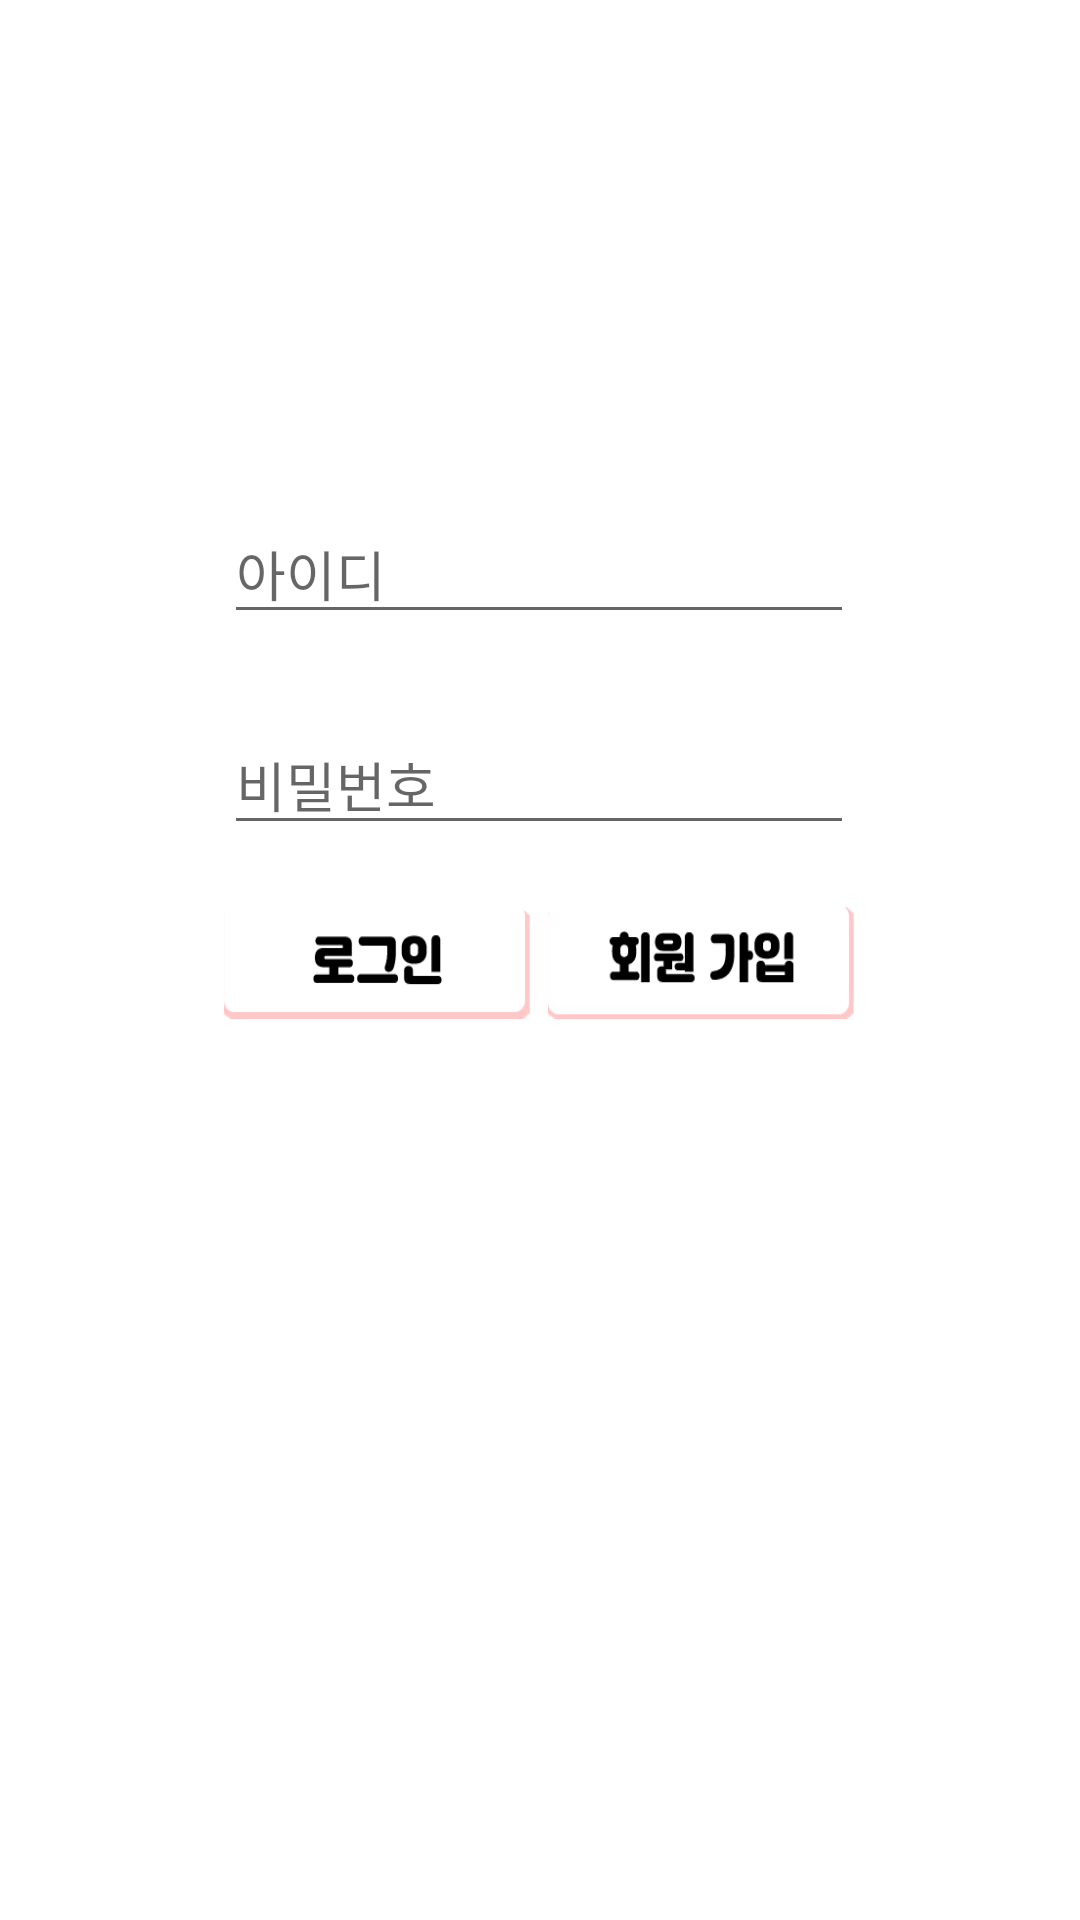

The Android layout XML behind this screen, and the referenced resources:
<!-- AndroidManifest.xml: application theme Theme.SWUdoListApp -->
<!-- res/layout/activity_login.xml -->
<?xml version="1.0" encoding="utf-8"?>
<androidx.constraintlayout.widget.ConstraintLayout xmlns:android="http://schemas.android.com/apk/res/android"
    xmlns:app="http://schemas.android.com/apk/res-auto"
    xmlns:tools="http://schemas.android.com/tools"
    android:layout_width="match_parent"
    android:layout_height="match_parent"
    tools:context=".LoginActivity">

    <EditText
        android:id="@+id/et_pw"
        android:layout_width="wrap_content"
        android:layout_height="wrap_content"
        android:ems="10"
        android:hint="비밀번호"
        android:inputType="textPassword"
        app:layout_constraintBottom_toBottomOf="parent"
        app:layout_constraintEnd_toEndOf="@+id/et_id"
        app:layout_constraintHorizontal_bias="0.0"
        app:layout_constraintStart_toStartOf="@+id/et_id"
        app:layout_constraintTop_toBottomOf="@+id/et_id"
        app:layout_constraintVertical_bias="0.07" />

    <EditText
        android:id="@+id/et_id"
        android:layout_width="wrap_content"
        android:layout_height="wrap_content"
        android:layout_marginTop="168dp"
        android:ems="10"
        android:hint="아이디"
        android:inputType="textPersonName"
        app:layout_constraintEnd_toEndOf="parent"
        app:layout_constraintHorizontal_bias="0.498"
        app:layout_constraintStart_toStartOf="parent"
        app:layout_constraintTop_toTopOf="parent" />

    <ImageButton
        android:id="@+id/btn_login"
        android:layout_width="102dp"
        android:layout_height="38dp"
        android:layout_marginTop="20dp"
        android:background="@drawable/sdlogin"
        android:text="로그인"
        app:layout_constraintEnd_toEndOf="@+id/et_pw"
        app:layout_constraintHorizontal_bias="0.0"
        app:layout_constraintStart_toStartOf="@+id/et_pw"
        app:layout_constraintTop_toBottomOf="@+id/et_pw" />

    <TextView
        android:id="@+id/tv_register"
        android:layout_width="102dp"
        android:layout_height="38dp"
        android:layout_marginTop="20dp"
        android:background="@drawable/sdjoin"
        android:clickable="true"
        android:textSize="18sp"
        app:layout_constraintEnd_toEndOf="@+id/et_pw"
        app:layout_constraintTop_toBottomOf="@+id/et_pw" />

</androidx.constraintlayout.widget.ConstraintLayout>
<!-- resources referenced by this layout -->
<resources>
  <!-- drawable sdjoin: png bitmap (drawable, 3008 bytes) -->
  <!-- drawable sdlogin: png bitmap (drawable, 2326 bytes) -->
  <style name="Theme.SWUdoListApp" parent="Theme.MaterialComponents.DayNight.DarkActionBar">
          
          <item name="colorPrimary">@color/coral_300</item>
          <item name="colorPrimaryVariant">@color/coral_700</item>
          <item name="colorOnPrimary">@color/white</item>
          
          <item name="colorSecondary">@color/coral_500</item>
          <item name="colorSecondaryVariant">@color/coral_700</item>
          <item name="colorOnSecondary">@color/black</item>
          
          <item name="android:statusBarColor" tools:targetApi="l">?attr/colorPrimaryVariant</item>
          
      </style>
  <color name="coral_300">#ffc7c7</color>
  <color name="coral_700">#FF5757</color>
  <color name="white">#FFFFFFFF</color>
  <color name="coral_500">#FF7878</color>
  <color name="black">#FF000000</color>
</resources>
